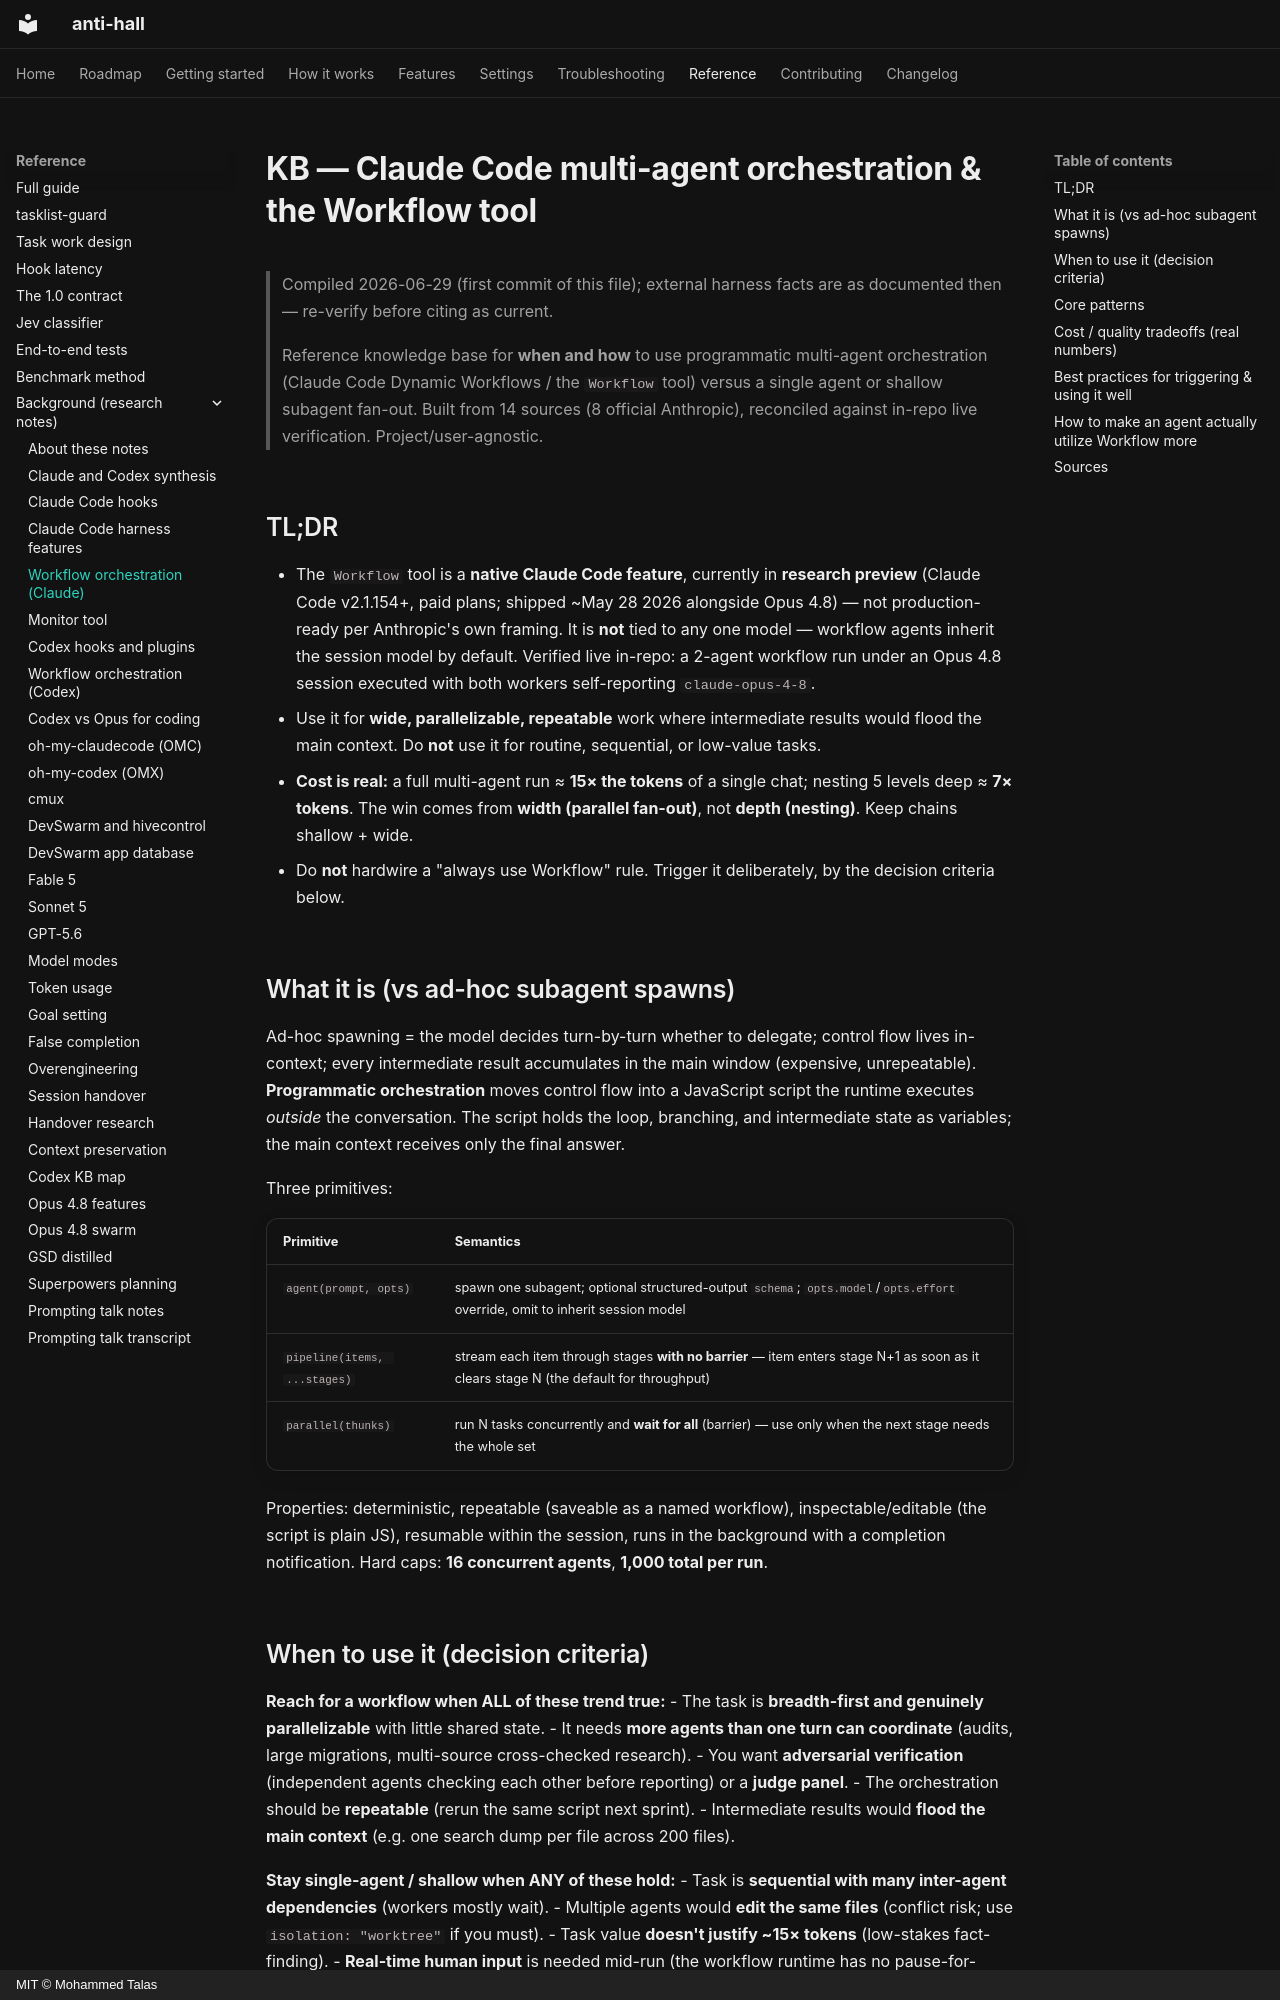

repository: talas9/anti-hall · page: KB-claude-workflow-orchestration/index.html · generator: mkdocs · copyright: MIT © Mohammed Talas

# KB — Claude Code multi-agent orchestration & the Workflow tool

> Compiled 2026-06-29 (first commit of this file); external harness facts are as
> documented then — re-verify before citing as current.

> Reference knowledge base for **when and how** to use programmatic multi-agent
> orchestration (Claude Code Dynamic Workflows / the `Workflow` tool) versus a single
> agent or shallow subagent fan-out. Built from 14 sources (8 official Anthropic),
> reconciled against in-repo live verification. Project/user-agnostic.

## TL;DR

- The `Workflow` tool is a **native Claude Code feature**, currently in **research
  preview** (Claude Code v2.1.154+, paid plans; shipped ~May 28 2026 alongside Opus 4.8) —
  not production-ready per Anthropic's own framing. It is **not** tied to any one model —
  workflow agents inherit the session model by default. Verified live in-repo: a 2-agent
  workflow run under an Opus 4.8 session executed with both workers self-reporting
  `claude-opus-4-8`.
- Use it for **wide, parallelizable, repeatable** work where intermediate results would
  flood the main context. Do **not** use it for routine, sequential, or low-value tasks.
- **Cost is real:** a full multi-agent run ≈ **15× the tokens** of a single chat; nesting
  5 levels deep ≈ **7× tokens**. The win comes from **width (parallel fan-out)**, not
  **depth (nesting)**. Keep chains shallow + wide.
- Do **not** hardwire a "always use Workflow" rule. Trigger it deliberately, by the
  decision criteria below.

## What it is (vs ad-hoc subagent spawns)

Ad-hoc spawning = the model decides turn-by-turn whether to delegate; control flow lives
in-context; every intermediate result accumulates in the main window (expensive,
unrepeatable). **Programmatic orchestration** moves control flow into a JavaScript script
the runtime executes *outside* the conversation. The script holds the loop, branching, and
intermediate state as variables; the main context receives only the final answer.

Three primitives:

| Primitive | Semantics |
|---|---|
| `agent(prompt, opts)` | spawn one subagent; optional structured-output `schema`; `opts.model`/`opts.effort` override, omit to inherit session model |
| `pipeline(items, ...stages)` | stream each item through stages **with no barrier** — item enters stage N+1 as soon as it clears stage N (the default for throughput) |
| `parallel(thunks)` | run N tasks concurrently and **wait for all** (barrier) — use only when the next stage needs the whole set |

Properties: deterministic, repeatable (saveable as a named workflow), inspectable/editable
(the script is plain JS), resumable within the session, runs in the background with a
completion notification. Hard caps: **16 concurrent agents**, **1,000 total per run**.
